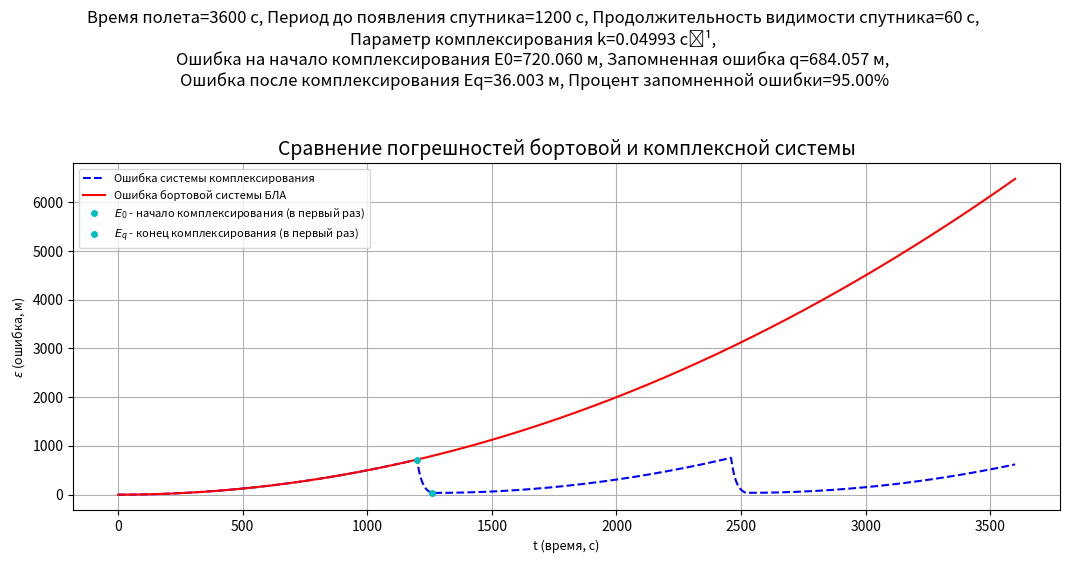

Write the Python code that produced this figure.
from math import exp
from matplotlib.pyplot import show, subplots
import numpy as np

#-----------------------------------#
# МОДЕЛИРОВАНИЕ ПОГРЕШНОСТЕЙ СИСТЕМ #
#-----------------------------------#
class ComplexationSimulator:
    """ Моделирование погрешностей бортовой системы БЛА и системы косплексирования.
        - flight_duration       : временной промежуток моделирования полета БЛА (продолжительность);
        - GPS_period            : период до появления спутника;
        - GPS_visible_duration  : продолжительность видимости спутника;
        - accuracy              : точность (доля запомненной ошибки);
        - С                     : коэффициент роста квадратичной зависимости ошибки определения положения координат БЛА от времени полета;
        - dt                    : временной шаг моделирования.
    """
    def __init__(self, 
                 flight_duration=3600, GPS_period=1200, GPS_visible_duration=60, 
                 accuracy=0.95, C=0.001, dt=0.1):
        self.flight_duration = flight_duration
        self.GPS_period = GPS_period
        self.GPS_visible_duration = GPS_visible_duration
        self.accuracy = accuracy
        self.C = C
        self.dt = dt
        # Параметр комплексирования k и массивы прогрешностей систем.
        self.k = self._calculate_k_parameter()
        self.errors_without_correction = self._calculate_without_correction()
        self.errors_with_correction = self._calculate_with_correction()

    def _calculate_k_parameter(self):
        """ Запомненная ошибка комплексирования вычисляется из формулы:
                q = (1 - exp(-k*tau)) * (y - x), где:
        - k   : основной параметр комплексирования;
        - tau : время комплексирования (GPS_visible_duration);
        - y   : координата (долготы/широты) со спутника;
        - x   : координата (долготы/широты) по СВС (система воздушных сигналов).
        """
        # Необходимо, чтобы q >= 0.95 * (y-x) (по усл.) => 1 - exp(-k * tau) >= 0.95 => k >= -ln(0.05)/tau.
        # Из теории автоматического управления известно, что exp(-5) < 0.01, т.е. k=5/tau покрывает как минимум 99% ошибки определения координат положения.
        # В случае k >= -ln(0.05) покрывается как минимум 95% ошибки определения координат положения.
        # Тогда в качестве k необходимо вернуть: 5 / self.GPS_visible_duration
        k = -np.log(1 - self.accuracy) / self.GPS_visible_duration
        return k

    def _calculate_with_correction(self):
        """ Вычисление погрешности системы комплексирования """
        # Погрешность.
        error = 0   # При t=0 ошибка=0.
        errors = [] # Память ошибок по долготе и широте (в данном случае они одинаковые).
        time_between_interval = 0   # Повторяющийся интервал без спутника и со спутником (self.GPS_period + self.GPS_visible_duration).
        # Цикл по временным шагам.
        for t in np.arange(0, self.flight_duration + self.dt, self.dt):
            # Если повторяющийся интервал стал >= self.GPS_period, то спутник виден.
            if time_between_interval - self.GPS_period >= 1e-6:
                error -= error * (1 - exp(-self.k * self.dt))
                # Если time_between_interval == self.GPS_period + self.GPS_visible_duration, то интервал закончился.
                # eps = 1e-6 - особенность машинного вычисления.
                if np.abs(time_between_interval - (self.GPS_period + self.GPS_visible_duration)) <= 1e-6:
                       time_between_interval = 0
                time_between_interval += self.dt
            # Иначе спутник не виден и погрешность накапливается квадратично.
            else:
                error += self.C * time_between_interval * self.dt
                time_between_interval += self.dt
            errors.append(error)
        return errors

    def _calculate_without_correction(self):
        """ Вычисление погрешности бортовой системы БЛА """
        # Погрешность.
        error = 0   # При t=0 ошибка=0.
        errors = [] # Память ошибок по долготе и широте (в данном случае они одинаковые).
        # Цикл по временным шагам.
        for t in np.arange(0, self.flight_duration + self.dt, self.dt):
            error += self.C * t * self.dt
            errors.append(error)
        return errors

    def show_plot(self):
        """ Отрисовка графиков """
        # Вычисление величин для сравнительного анализа.
        start_complexation_ind = int(self.GPS_period/self.dt)
        E0 = self.errors_without_correction[start_complexation_ind]
        q = (1 - np.exp(-self.k * self.GPS_visible_duration)) * E0
        Eq = E0 - q
        percent = (q / E0) * 100

        # Настройка отрисовки окна с графиками.
        fig, axs = subplots(1, 1, figsize=(12,6))
        fig.canvas.manager.set_window_title("Моделирование погрешности бортовой системы БЛА и комплексной системы")
        fig.suptitle(
            f"Время полета={self.flight_duration} c, Период до появления спутника={self.GPS_period} с, "
            f"Продолжительность видимости спутника={self.GPS_visible_duration} c, "
            f"\nПараметр комплексирования k={self.k:.5f} c\u207B\u00B9, "
            f"\nОшибка на начало комплексирования E0={E0:.3f} м, Запомненная ошибка q={q:.3f} м, "
            f"\nОшибка после комплексирования Eq={Eq:.3f} м, Процент запомненной ошибки={percent:.2f}%",
            fontsize=12
        )

        # Расчет значений.
        t = [i for i in np.arange(0, self.flight_duration + self.dt, self.dt)]

        # Отрисовка графиков погрешностей и маркеров сравнительного анализа (один раз, чтобы не перегружать график).
        axs.plot(t, self.errors_with_correction, label="Ошибка системы комплексирования", color='blue', linestyle='--')
        axs.plot(t, self.errors_without_correction, label="Ошибка бортовой системы БЛА", color='red')
        axs.plot(self.GPS_period, E0, 'co', markersize=4, label='$E_0$ - начало комплексирования (в первый раз)')
        axs.plot(self.GPS_period + self.GPS_visible_duration, Eq, 'co', markersize=4, label='$E_q$ - конец комплексирования (в первый раз)')
        axs.set_title("Сравнение погрешностей бортовой и комплексной системы", fontsize=14)
        axs.set_xlabel("t (время, с)", fontsize=9)
        axs.set_ylabel("$\epsilon$ (ошибка, м)", fontsize=9)
        axs.legend(fontsize=8)
        axs.grid(True)

        fig.tight_layout(rect=[0.05, 0.05, 0.95, 0.95])
        show()   

#-----------------#
# ИСХОДНЫЕ ДАННЫЕ #
#-----------------# 
if __name__ == "__main__":
    """ ЗАПУСК ПРОГРАММЫ """  
    # Константы.
    flight_duration = 60 * 60       # Время моделирования (мин -> c)
    dt = 0.1                        # Шаг времени моделирования (с)
    
    # GPS.
    GPS_period = 20 * 60            # Период видимости спутника (мин -> c)
    GPS_visible_duration = 1 * 60   # Время видимости спутника (мин -> c)
    
    # Коэффициент квадратичного роста ошибки определения координат положения.
    C = 0.001
    
    # Моделирование.
    error_simulator = ComplexationSimulator(flight_duration=flight_duration, GPS_period=GPS_period, GPS_visible_duration=GPS_visible_duration, 
                                            accuracy=0.95, C=C, dt=dt)
    error_simulator.show_plot()